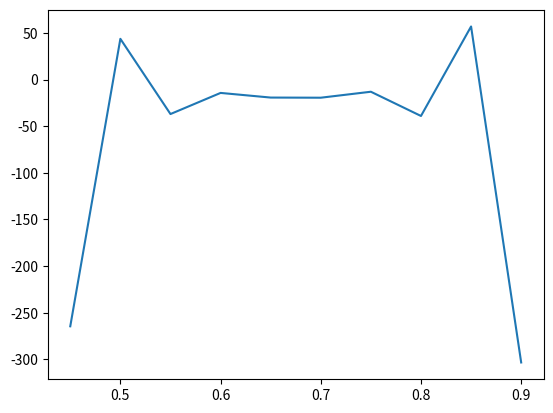

Here is the Python script that generated this plot:
import math

# def solve_dir(x):
#     return 2 * x + 1 / (math.log(10) * x)
import matplotlib.pyplot as plt


def solve_dir(x):
    return 2 - 1 / (math.log(10) * x ** 2)


def solve(x):
    return x ** 2 + math.log10(x)


def integrate(x, m_i, m_next, h):
    return ((h / 2) * (solve(x) + solve(x + h))) - ((h ** 3 / 24) * (m_i + m_next))


def div(x, m_i, m_next, h):
    return (m_i + 6 / h * (x - (x + h)) * (
            (solve(x + h) - solve(x)) / h - (m_next - 2 * m_i) / 3) + 6 / h ** 2 * (
                    x - (x + h)) ** 2 * ((m_next + m_i) / 2 - (solve(x + h) - solve(x)) / h))


a = 0.4
b = 0.9
h = (b - a) / 10
first = solve_dir(a)
second = solve_dir(b)
# print(first)
# print(second)

low = [0]
main = [2]
high = [1]
result = [(6 / h) * ((solve(a + h) - solve(a)) / h - first)]

i = a + h
while i < b:
    low.append(1 / 2)
    main.append(2)
    high.append(1 / 2)
    result.append((3 / h) * (((solve(i + h) - solve(i)) - (solve(i) - solve(i - h))) / h))
    i += h

low.append(1)
main.append(2)
high.append(0)
result.append((6 / h) * (second - (solve(b) - solve(b - h)) / h))

print(low)
print(main)
print(high)
print(result)

alpha = [0]
betta = [0]
alpha.append(-high[0] / main[0])
betta.append(result[0] / main[0])

n = 11
i = 1

while i < n:
    alpha.append(-high[i] / (main[i] + low[i] * alpha[i]))
    betta.append((-low[i] * betta[i] + result[i]) / (main[i] + low[i] * alpha[i]))
    i += 1

# print(alpha)
# print(betta)

m = [(-low[n - 1] * betta[n - 1] + result[n - 1]) / (main[n - 1] + low[n - 1] * alpha[n - 1])]
i = n - 1
m_count = 0

while i != 0:
    m.append(alpha[i] * m[m_count] + betta[i])
    i -= 1
    m_count += 1

m.reverse()
# print(M)

i = a
index = 0
x = []
mass = []
while i < b:
    mass.append(div(i, m[index], m[index + 1], h))
    index += 1
    x.append(i + h)
    i += h

plt.plot(x, mass)
plt.show()
